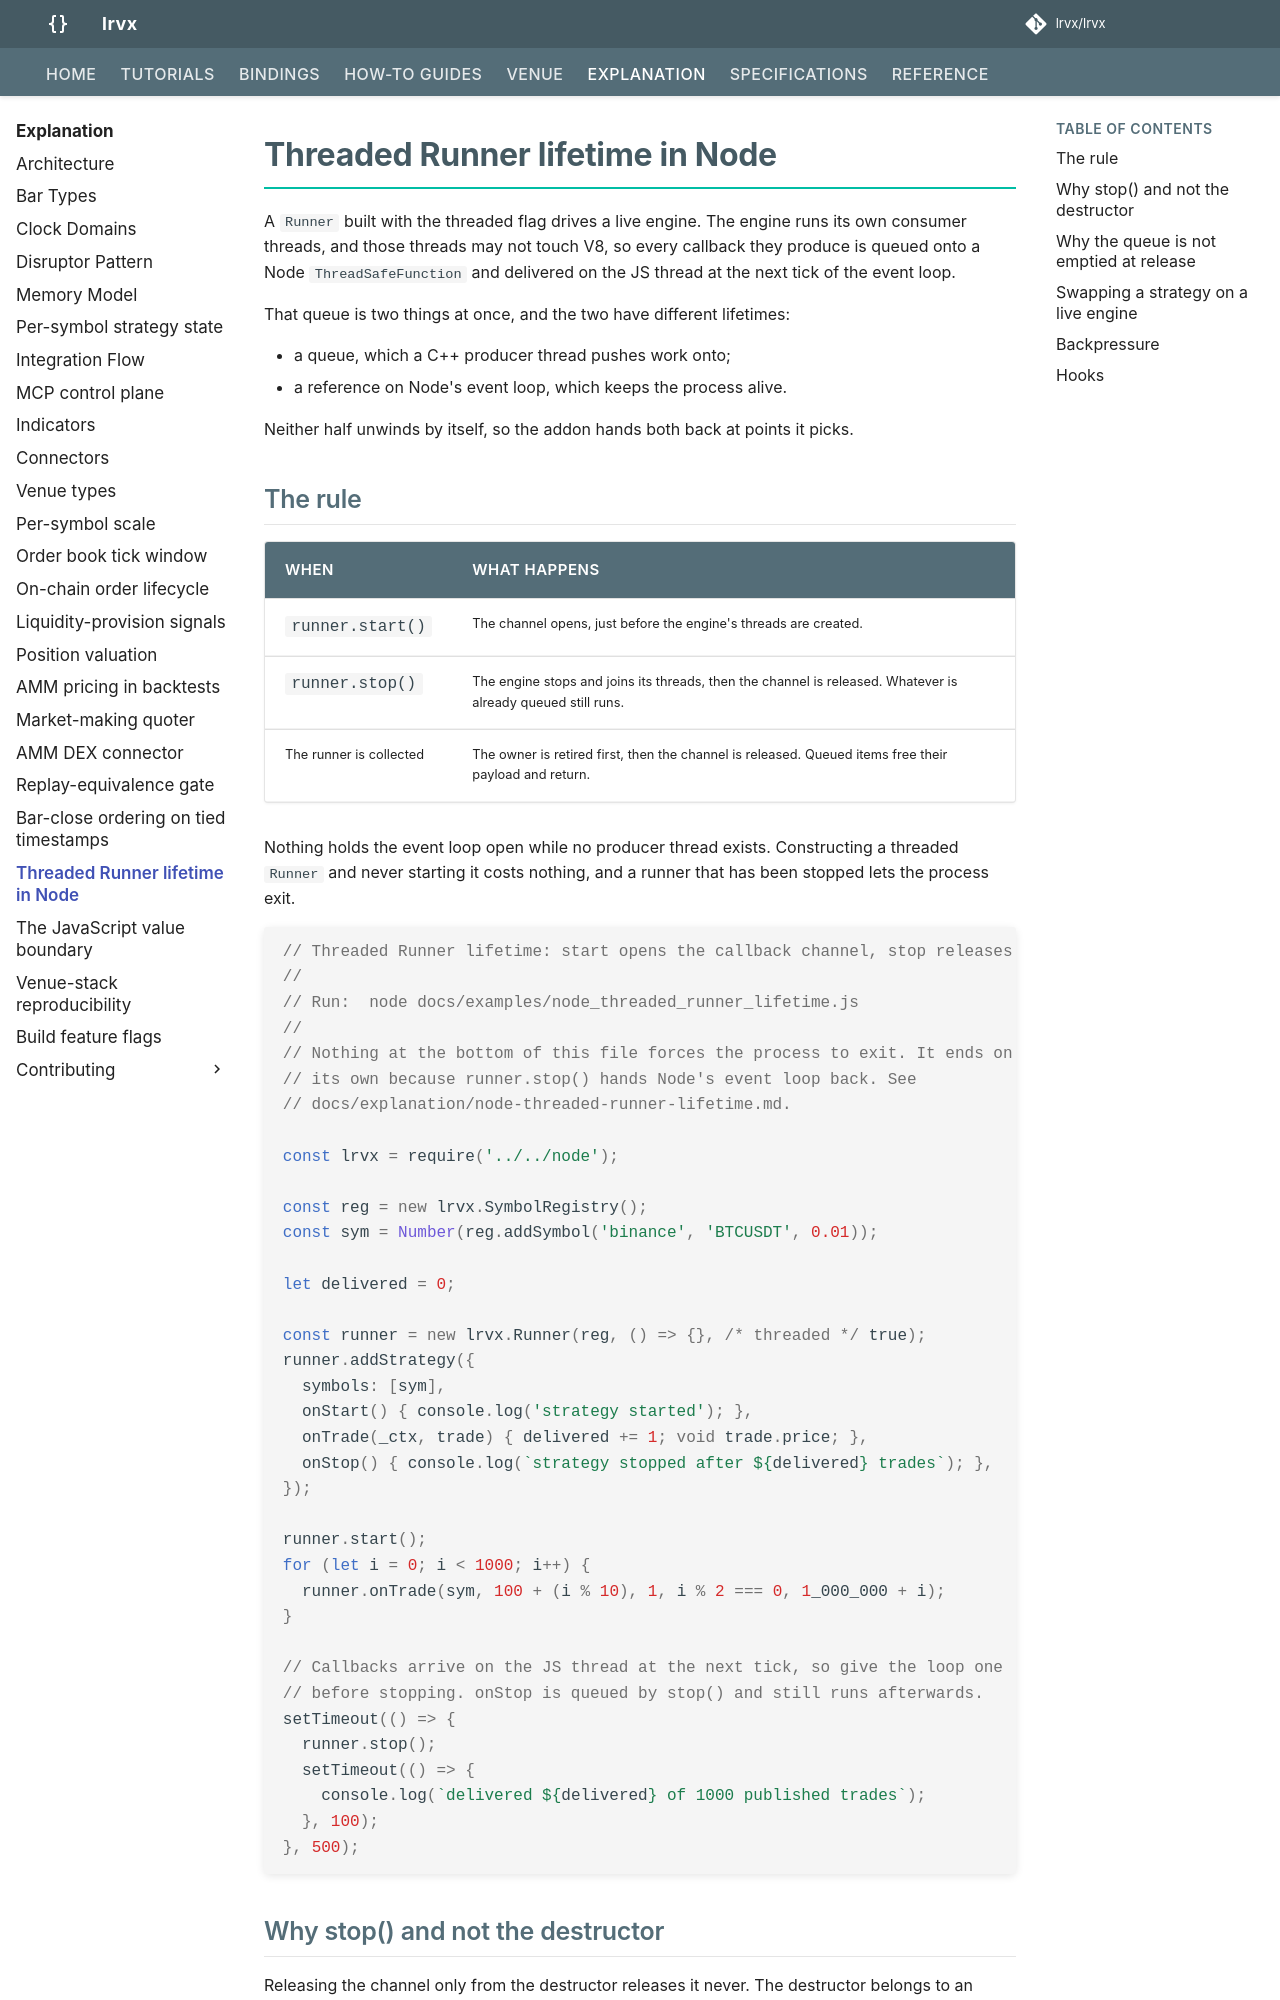

repository: FLOX-Foundation/flox · page: explanation/node-threaded-runner-lifetime/index.html · generator: mkdocs

# Threaded Runner lifetime in Node

A `Runner` built with the threaded flag drives a live engine. The engine runs its
own consumer threads, and those threads may not touch V8, so every callback they
produce is queued onto a Node `ThreadSafeFunction` and delivered on the JS thread
at the next tick of the event loop.

That queue is two things at once, and the two have different lifetimes:

* a queue, which a C++ producer thread pushes work onto;
* a reference on Node's event loop, which keeps the process alive.

Neither half unwinds by itself, so the addon hands both back at points it picks.

## The rule

| When | What happens |
| --- | --- |
| `runner.start()` | The channel opens, just before the engine's threads are created. |
| `runner.stop()` | The engine stops and joins its threads, then the channel is released. Whatever is already queued still runs. |
| The runner is collected | The owner is retired first, then the channel is released. Queued items free their payload and return. |

Nothing holds the event loop open while no producer thread exists. Constructing a
threaded `Runner` and never starting it costs nothing, and a runner that has been
stopped lets the process exit.

```javascript
--8<-- "examples/node_threaded_runner_lifetime.js"
```

## Why stop() and not the destructor

Releasing the channel only from the destructor releases it never. The destructor
belongs to an object V8 owns, so it waits for garbage collection; garbage
collection waits for the event loop to go idle; and the loop cannot go idle while
the channel holds a reference on it. Under memory pressure the collector may break
the cycle by chance, which is worse than a reliable hang: the same script finishes
on one machine and sits forever on another.
